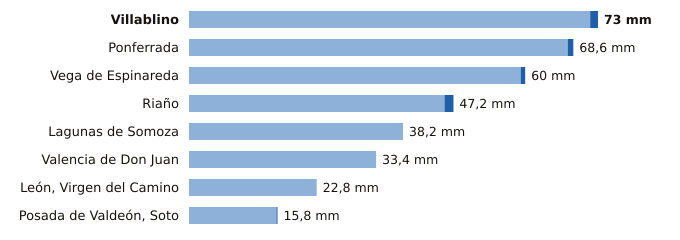

The table this chart was drawn from, first rows:
estacion, provincia, indicativo, mm_6_dias_anteriores, mm_hoy, mm_7_dias, horas_de_hoy
Villablino, León, 1541B, 71.6, 1.4, 73.0, 2
Ponferrada, León, 1549, 67.6, 1.0, 68.6, 3
Vega de Espinareda, León, 1561I, 59.2, 0.8, 60.0, 2
Riaño, León, 2624C, 45.6, 1.6, 47.2, 2
Lagunas de Somoza, León, 2737E, 38.2, 0.0, 38.2, 3
Valencia de Don Juan, León, 2664B, 33.4, 0.0, 33.4, 2
León, Virgen del Camino, León, 2661, 22.8, 0.0, 22.8, 3
Posada de Valdeón, Soto, León, 1178Y, 15.6, 0.2, 15.8, 3
